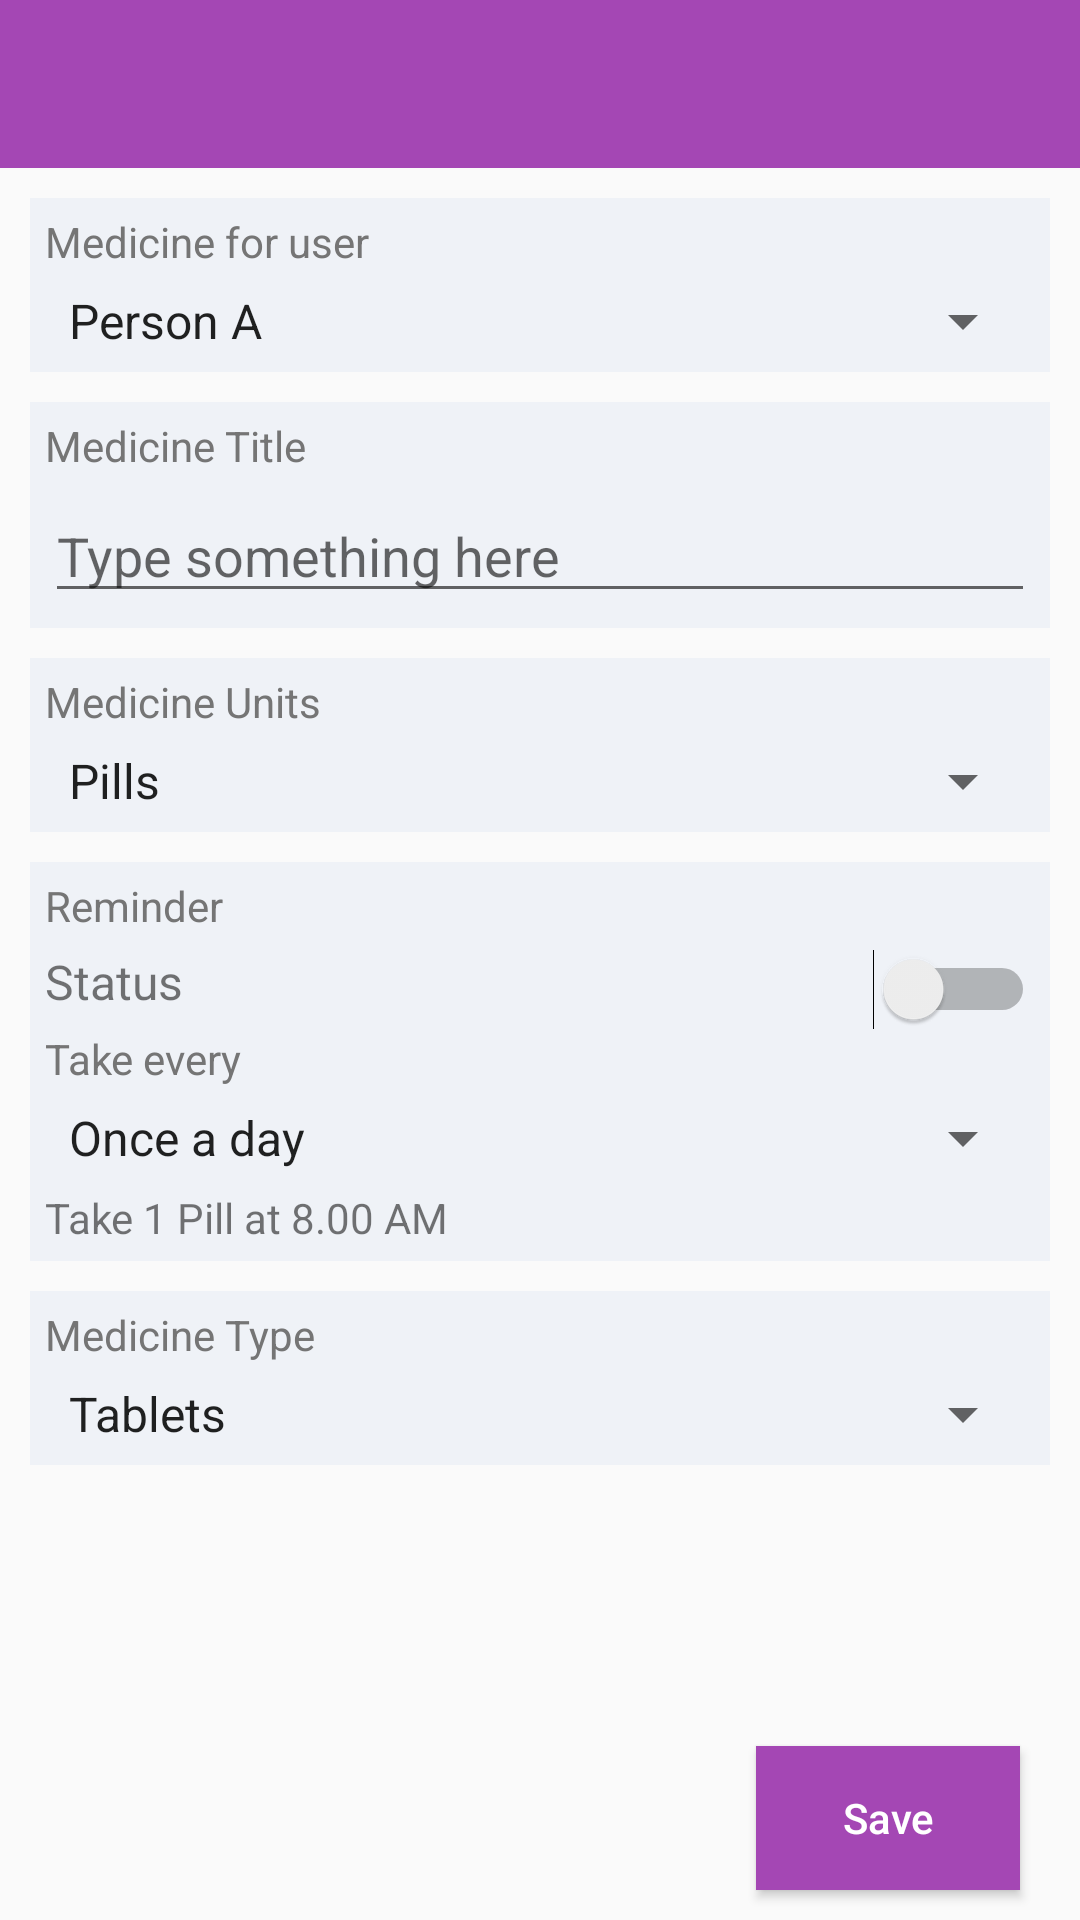

This screen was rendered from an Android layout file. Write that file and the resources it references.
<!-- AndroidManifest.xml: application theme AppTheme -->
<!-- res/layout/activity_add_medicine.xml -->
<?xml version="1.0" encoding="utf-8"?>
<RelativeLayout xmlns:android="http://schemas.android.com/apk/res/android"
    xmlns:app="http://schemas.android.com/apk/res-auto"
    xmlns:tools="http://schemas.android.com/tools"
    android:layout_width="match_parent"
    android:layout_height="match_parent"
    tools:context="com.pill.reminder.activity.AddMedicineActivity">

    <include
        android:id="@+id/tb"
        layout="@layout/toolbar" />

    <ScrollView
        android:layout_width="match_parent"
        android:layout_height="match_parent"
        android:layout_above="@+id/btn_save"
        android:layout_below="@+id/tb">

        <LinearLayout
            android:layout_width="match_parent"
            android:layout_height="match_parent"
            android:orientation="vertical"
            android:padding="10dp">

            <LinearLayout
                style="@style/GreyBlockStyle"
                android:layout_width="match_parent"
                android:layout_height="wrap_content"
                android:orientation="vertical">

                <TextView
                    style="@style/LableTextStyle"
                    android:layout_width="wrap_content"
                    android:layout_height="wrap_content"
                    android:text="Medicine for user" />

                <Spinner
                    android:id="@+id/spn_user"
                    android:layout_width="match_parent"
                    android:layout_height="wrap_content"
                    android:layout_marginTop="5dp"
                    android:entries="@array/users" />
            </LinearLayout>

            <LinearLayout
                style="@style/GreyBlockStyle"
                android:layout_width="match_parent"
                android:layout_height="wrap_content"
                android:layout_marginTop="10dp"
                android:orientation="vertical">

                <TextView
                    style="@style/LableTextStyle"
                    android:layout_width="wrap_content"
                    android:layout_height="wrap_content"
                    android:text="Medicine Title" />

                <EditText
                    android:id="@+id/edt_medicine_title"
                    android:layout_width="match_parent"
                    android:layout_height="wrap_content"
                    android:layout_marginTop="5dp"
                    android:hint="Type something here" />
            </LinearLayout>

            <LinearLayout
                style="@style/GreyBlockStyle"
                android:layout_width="match_parent"
                android:layout_height="wrap_content"
                android:layout_marginTop="10dp"
                android:orientation="vertical">

                <TextView
                    style="@style/LableTextStyle"
                    android:layout_width="wrap_content"
                    android:layout_height="wrap_content"
                    android:text="Medicine Units" />

                <Spinner
                    android:id="@+id/spn_medicine_units"
                    android:layout_width="match_parent"
                    android:layout_height="wrap_content"
                    android:layout_marginTop="5dp"
                    android:entries="@array/medicine_units" />
            </LinearLayout>

            <LinearLayout
                style="@style/GreyBlockStyle"
                android:layout_width="match_parent"
                android:layout_height="wrap_content"
                android:layout_marginTop="10dp"
                android:orientation="vertical">

                <TextView
                    style="@style/LableTextStyle"
                    android:layout_width="wrap_content"
                    android:layout_height="wrap_content"
                    android:text="Reminder" />

                <RelativeLayout
                    android:layout_width="match_parent"
                    android:layout_height="wrap_content"
                    android:layout_marginTop="5dp">

                    <TextView
                        android:layout_width="wrap_content"
                        android:layout_height="wrap_content"
                        android:layout_alignParentLeft="true"
                        android:text="Status"
                        android:textSize="16sp" />

                    <Switch android:id="@+id/switch_status"
                        android:layout_width="wrap_content"
                        android:layout_height="wrap_content"
                        android:layout_alignParentRight="true" />
                </RelativeLayout>

                <TextView
                    style="@style/LableTextStyle"
                    android:layout_width="wrap_content"
                    android:layout_height="wrap_content"
                    android:text="Take every" />

                <Spinner
                    android:id="@+id/spn_medicine_frequency"
                    android:layout_width="match_parent"
                    android:layout_height="wrap_content"
                    android:layout_marginTop="5dp"
                    android:entries="@array/medicine_frequency" />

                <TextView
                    android:layout_width="match_parent"
                    android:layout_height="wrap_content"
                    android:layout_marginTop="5dp"
                    android:text="Take 1 Pill at 8.00 AM" />
            </LinearLayout>

            <LinearLayout
                style="@style/GreyBlockStyle"
                android:layout_width="match_parent"
                android:layout_height="wrap_content"
                android:layout_marginTop="10dp"
                android:orientation="vertical">

                <TextView
                    style="@style/LableTextStyle"
                    android:layout_width="wrap_content"
                    android:layout_height="wrap_content"
                    android:text="Medicine Type" />

                <Spinner
                    android:id="@+id/spn_medicine_type"
                    android:layout_width="match_parent"
                    android:layout_height="wrap_content"
                    android:layout_marginTop="5dp"
                    android:entries="@array/medicine_type" />

            </LinearLayout>
        </LinearLayout>

    </ScrollView>

    <Button
        android:id="@+id/btn_save"
        style="@style/pink_button_style"
        android:layout_width="wrap_content"
        android:layout_height="wrap_content"
        android:layout_alignParentBottom="true"
        android:layout_alignParentRight="true"
        android:layout_marginBottom="10dp" />
</RelativeLayout>
<!-- res/layout/toolbar.xml (included above) -->
<?xml version="1.0" encoding="utf-8"?>
<android.support.v7.widget.Toolbar xmlns:android="http://schemas.android.com/apk/res/android"
    xmlns:app="http://schemas.android.com/apk/res-auto"
    android:id="@+id/toolbar"
    android:layout_width="match_parent"
    android:layout_height="?attr/actionBarSize"
    android:background="?attr/colorPrimary"
    app:popupTheme="@style/AppTheme.PopupOverlay"
    app:titleTextColor="@android:color/white"
    app:navigationIcon="@drawable/ic_arrow_left"/>
<!-- resources referenced by this layout -->
<resources>
  <string-array name="medicine_frequency">
          <item>Once a day</item>
          <item>Twice a day</item>
          <item>Thrice a day</item>
      </string-array>
  <string-array name="medicine_type">
          <item>Tablets</item>
          <item>Syrup</item>
      </string-array>
  <string-array name="medicine_units">
          <item>Pills</item>
          <item>Injection</item>
          <item>Syrup</item>
      </string-array>
  <string-array name="users">
          <item>Person A</item>
          <item>Person B</item>
          <item>Person C</item>
      </string-array>
  <style name="AppTheme.PopupOverlay" parent="ThemeOverlay.AppCompat.Light" />
  <style name="GreyBlockStyle">
          <item name="android:background">@color/grey_input_block</item>
          <item name="android:orientation">vertical</item>
          <item name="android:padding">5dp</item>
      </style>
  <style name="LableTextStyle">
          <item name="android:textColor">@color/textColorSecondary</item>
          <item name="android:textSize">14sp</item>
      </style>
  <style name="pink_button_style">
          <item name="android:text">Save</item>
          <item name="android:textAllCaps">false</item>
          <item name="android:textColor">@android:color/white</item>
          <item name="android:background">@color/colorPrimary</item>
          <item name="android:paddingLeft">10dp</item>
          <item name="android:paddingRight">10dp</item>
          <item name="android:layout_marginBottom">20dp</item>
          <item name="android:layout_marginRight">20dp</item>
  
      </style>
  <style name="AppTheme" parent="Theme.AppCompat.Light.NoActionBar">
          
          <item name="colorPrimary">@color/colorPrimary</item>
          <item name="colorPrimaryDark">@color/colorPrimaryDark</item>
          <item name="colorAccent">@color/colorPrimary</item>
      </style>
  <color name="grey_input_block">#EFF2F7</color>
  <color name="textColorSecondary">#757575</color>
  <color name="colorPrimary">#A447B4</color>
  <color name="colorPrimaryDark">#8190A5</color>
</resources>
